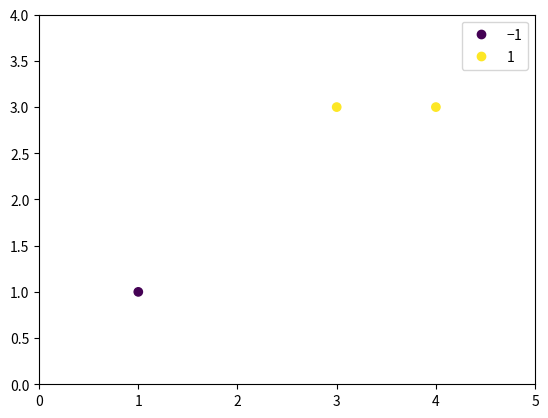

The script that saved this image: (Note: this script raises an exception after producing the figure.)
#!/usr/bin/env python
# -*- coding: UTF-8 -*-
'''
@Project :Statistical-Learning-Method 
@File    :perception.py
@Author  :JackHCC
@Date    :2022/1/13 15:05 
@Desc    :Implement Perception Machine
'''
import numpy as np
from matplotlib import pyplot as plt
import logging


class Perception:
    def __init__(self, X, Y, lr=0.001, plot_enable=True):
        """
        Init perception.

        :param X: feature vector
        :param Y: label
        :param lr: learning rate
        :param plot_enable: plot or not
        """
        self.X = X
        self.Y = Y
        self.lr = lr
        self.plot_en = plot_enable
        if plot_enable:
            self.__model_plot = DisplayModel(self.X, self.Y)
            self.__model_plot.open_in()

    def param_init(self, method="random"):
        """
        Weight and bias init

        :param method: random or zero
        :return: weight and b
        """
        if method == "zero":
            weight = np.zeros(self.X.shape[1])
            bias = 0
        elif method == "random":
            weight = np.random.random(self.X.shape[1])
            bias = np.random.random(1)
        else:
            logging.error("method parameter can only be random or zero!")
            return 0, 0

        print(weight, bias)
        return weight, bias

    def fit(self, param_init_method="random"):
        """
        Train the model
        :param param_init_method: random or zero
        :return: parameters of model
        """
        weight, bias = self.param_init(method=param_init_method)

        epoch = 0   # Train epoch

        error_flag = True   # Classification error identification
        while error_flag:
            error_flag = False
            for item in range(self.X.shape[0]):
                if self.plot_en:
                    self.__model_plot.plot(weight, bias, epoch)

                loss = self.Y[item] * (weight @ self.X[item] + bias)    # loss function

                if loss <= 0:
                    # update weight and bias
                    weight += self.lr * self.Y[item] * self.X[item]
                    bias += self.lr * self.Y[item]
                    epoch += 1
                    print("Epoch {}, weight = {}, bias = {}, formula = {}".format(epoch, weight, bias,
                                                                                  self.formula(weight, bias)))
                    # Classification error identifies the wrong classification point in this cycle, which is set to true
                    error_flag = True
                    break
        if self.plot_en:
            self.__model_plot.close()

        return weight, bias

    @staticmethod
    def formula(weight, bias):
        text = 'x1 ' if weight[0] == 1 else '%d*x1 ' % weight[0]
        text += '+ x2 ' if weight[1] == 1 else (
            '+ %d*x2 ' % weight[1] if weight[1] > 0 else '- %d*x2 ' % -weight[1])
        text += '= 0' if bias == 0 else ('+ %d = 0' % bias if bias > 0 else '- %d = 0' % -bias)
        return text


class DisplayModel:
    def __init__(self, X, Y):
        self.X = X
        self.Y = Y

    @staticmethod
    def open_in():
        """
        Open interaction mode to display dynamic interaction diagram
        """
        plt.ion()

    @staticmethod
    def close():
        """
        Close interaction mode to display dynamic interaction diagram
        """
        plt.ioff()
        plt.show()

    def plot(self, weight, bias, epoch):
        """
        :param weight: array
        :param bias: array
        :param epoch: integer
        """
        plt.cla()
        # Here we assume that X has two characteristics
        plt.xlim(0, np.max(self.X.T[0]) + 1)
        plt.ylim(0, np.max(self.X.T[1]) + 1)

        scatter = plt.scatter(self.X.T[0], self.X.T[1], c=self.Y)
        plt.legend(*scatter.legend_elements())

        if True in list(weight == 0):
            plt.plot(0, 0)
        else:
            # Calculate the two intersections of the hyperplane and the coordinate axis
            x1 = -bias / weight[0]
            x2 = -bias / weight[1]
            plt.plot([x1, 0], [0, x2])
            text = Perception.formula(weight, bias)
            plt.text(0.3, x2 - 0.1, text)

        plt.title('Epoch: %d' % epoch)
        plt.pause(0.01)


if __name__ == "__main__":
    X = np.array([[3, 3], [4, 3], [1, 1]])
    Y = np.array([1, 1, -1])
    model = Perception(X, Y, lr=1)
    weight, bias = model.fit(param_init_method="random")
